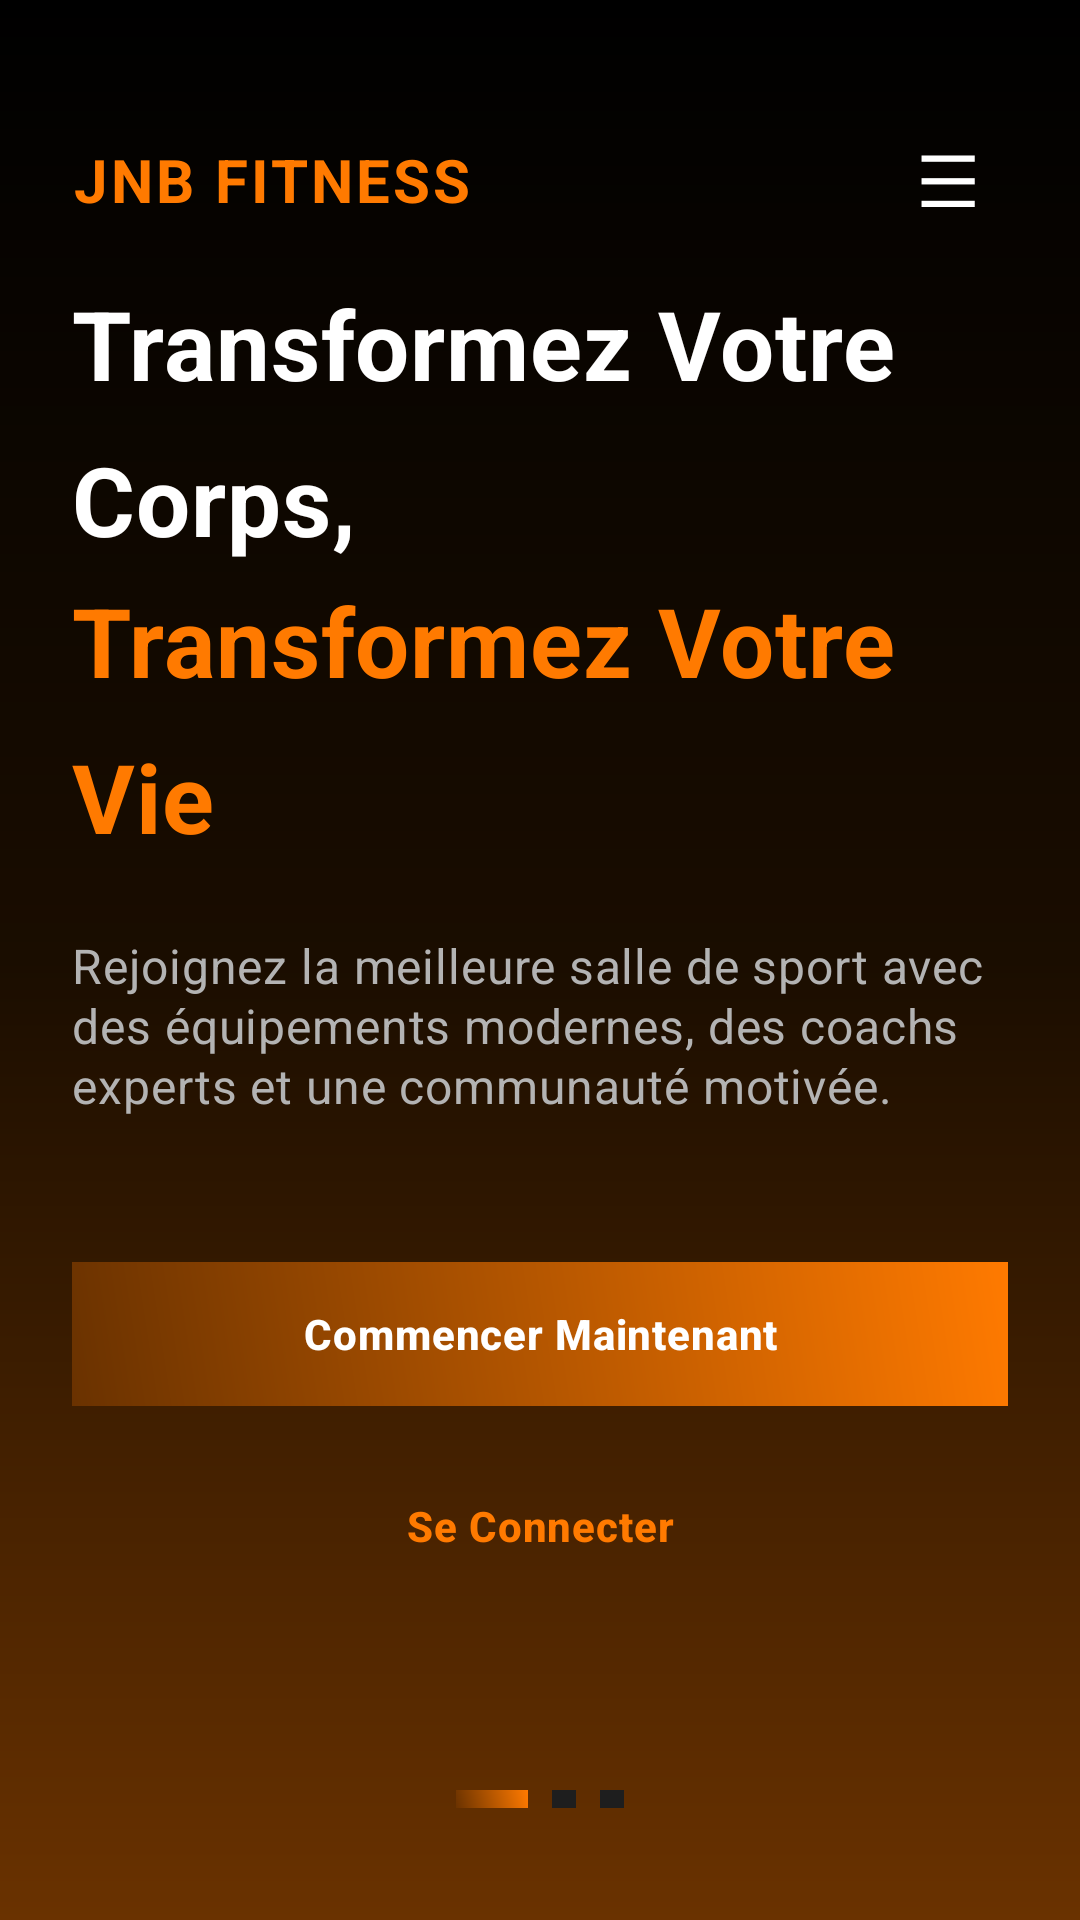

Android layout source for this screen:
<!-- AndroidManifest.xml: activity theme Theme.JNBFitnessMobileFront.Launcher -->
<!-- res/layout/activity_landing.xml -->
<?xml version="1.0" encoding="utf-8"?>
<androidx.constraintlayout.widget.ConstraintLayout xmlns:android="http://schemas.android.com/apk/res/android"
    xmlns:app="http://schemas.android.com/apk/res-auto"
    android:layout_width="match_parent"
    android:layout_height="match_parent"
    android:background="@drawable/bg_gradient_main"
    android:padding="24dp">

    
    <LinearLayout
        android:id="@+id/header"
        android:layout_width="0dp"
        android:layout_height="wrap_content"
        android:orientation="horizontal"
        android:gravity="center_vertical"
        app:layout_constraintTop_toTopOf="parent"
        app:layout_constraintStart_toStartOf="parent"
        app:layout_constraintEnd_toEndOf="parent"
        android:layout_marginTop="16dp">

        <TextView
            android:id="@+id/logo"
            android:layout_width="0dp"
            android:layout_height="wrap_content"
            android:layout_weight="1"
            android:text="JNB FITNESS"
            style="@style/TextAppearance.App.H3"
            android:textColor="@color/orange_strong"
            android:letterSpacing="0.05" />

        
        <TextView
            android:id="@+id/ic_menu"
            android:layout_width="40dp"
            android:layout_height="40dp"
            android:text="☰"
            android:textColor="@color/white"
            android:textSize="24sp"
            android:gravity="center"
            android:background="?attr/selectableItemBackgroundBorderless" />
    </LinearLayout>

    
    <LinearLayout
        android:id="@+id/main_content"
        android:layout_width="0dp"
        android:layout_height="0dp"
        android:orientation="vertical"
        android:gravity="center_vertical"
        app:layout_constraintTop_toBottomOf="@id/header"
        app:layout_constraintBottom_toBottomOf="parent"
        app:layout_constraintStart_toStartOf="parent"
        app:layout_constraintEnd_toEndOf="parent">

        
        <TextView
            android:id="@+id/hero_title1"
            android:layout_width="match_parent"
            android:layout_height="wrap_content"
            android:text="Transformez Votre Corps,"
            style="@style/TextAppearance.App.H1"
            android:textColor="@color/white" />

        <TextView
            android:id="@+id/hero_title2"
            android:layout_width="match_parent"
            android:layout_height="wrap_content"
            android:text="Transformez Votre Vie"
            style="@style/TextAppearance.App.H1"
            android:textColor="@color/orange_strong"
            android:layout_marginTop="4dp" />

        
        <TextView
            android:id="@+id/hero_desc"
            android:layout_width="match_parent"
            android:layout_height="wrap_content"
            android:text="Rejoignez la meilleure salle de sport avec des équipements modernes, des coachs experts et une communauté motivée."
            style="@style/TextAppearance.App.Body"
            android:layout_marginTop="24dp" />

        
        <LinearLayout
            android:layout_width="match_parent"
            android:layout_height="wrap_content"
            android:orientation="vertical"
            android:layout_marginTop="48dp">

            
            <Button
                android:id="@+id/btn_start"
                android:layout_width="match_parent"
                android:layout_height="wrap_content"
                android:text="Commencer Maintenant"
                style="@style/Widget.App.Button.Gradient"
                android:layout_marginBottom="16dp" />

            
            <Button
                android:id="@+id/btn_login"
                android:layout_width="match_parent"
                android:layout_height="wrap_content"
                android:text="Se Connecter"
                style="@style/Widget.App.Button.Outline" />
        </LinearLayout>

        
        <LinearLayout
            android:layout_width="wrap_content"
            android:layout_height="wrap_content"
            android:orientation="horizontal"
            android:layout_marginTop="64dp"
            android:layout_gravity="center">

            <View
                android:layout_width="24dp"
                android:layout_height="6dp"
                android:background="@drawable/gradient_brown_orange"
                android:layout_marginEnd="8dp" />

            <View
                android:layout_width="8dp"
                android:layout_height="6dp"
                android:background="@color/surface_variant"
                android:layout_marginEnd="8dp" />

            <View
                android:layout_width="8dp"
                android:layout_height="6dp"
                android:background="@color/surface_variant" />
        </LinearLayout>
    </LinearLayout>

</androidx.constraintlayout.widget.ConstraintLayout>
<!-- resources referenced by this layout -->
<resources>
  <color name="orange_strong">#FF7A00</color>
  <color name="surface_variant">#1E1E1E</color>
  <color name="white">#FFFFFF</color>
  <!-- drawable bg_gradient_main (drawable) -->
  <?xml version="1.0" encoding="utf-8"?>
  <shape xmlns:android="http://schemas.android.com/apk/res/android">
      <gradient
          android:angle="270"
          android:startColor="@color/black"
          android:centerColor="#1A0D00"
          android:endColor="@color/brown_ish"
          android:type="linear" />
  </shape>
  <!-- drawable gradient_brown_orange (drawable) -->
  <?xml version="1.0" encoding="utf-8"?>
  <shape xmlns:android="http://schemas.android.com/apk/res/android">
      <gradient
          android:angle="45"
          android:startColor="@color/brown_ish"
          android:endColor="@color/orange_strong"
          android:type="linear" />
  </shape>
  <style name="TextAppearance.App.Body" parent="TextAppearance.Material3.BodyMedium">
          <item name="android:textSize">16sp</item>
          <item name="android:textColor">@color/text_secondary</item>
          <item name="android:lineSpacingExtra">4dp</item>
      </style>
  <style name="TextAppearance.App.H1" parent="TextAppearance.Material3.DisplayMedium">
          <item name="android:textSize">32sp</item>
          <item name="android:textStyle">bold</item>
          <item name="android:textColor">@color/text_primary</item>
          <item name="android:letterSpacing">0.01</item>
      </style>
  <style name="TextAppearance.App.H3" parent="TextAppearance.Material3.HeadlineSmall">
          <item name="android:textSize">20sp</item>
          <item name="android:textStyle">bold</item>
          <item name="android:textColor">@color/text_primary</item>
      </style>
  <style name="Widget.App.Button.Gradient" parent="Widget.Material3.Button">
          <item name="android:background">@drawable/gradient_brown_orange</item>
          <item name="backgroundTint">@null</item>
          <item name="android:textColor">@color/white</item>
          <item name="android:paddingTop">12dp</item>
          <item name="android:paddingBottom">12dp</item>
          <item name="android:textAppearance">@style/TextAppearance.App.Button</item>
      </style>
  <style name="Widget.App.Button.Outline" parent="Widget.Material3.Button.OutlinedButton">
          <item name="strokeColor">@color/orange_strong</item>
          <item name="strokeWidth">1dp</item>
          <item name="android:textColor">@color/orange_strong</item>
          <item name="cornerRadius">12dp</item>
          <item name="android:paddingTop">12dp</item>
          <item name="android:paddingBottom">12dp</item>
          <item name="android:textAppearance">@style/TextAppearance.App.Button</item>
      </style>
  <color name="black">#000000</color>
  <color name="brown_ish">#6A3200</color>
  <color name="text_secondary">#B3B3B3</color>
  <color name="text_primary">#FFFFFF</color>
  <style name="TextAppearance.App.Button" parent="TextAppearance.Material3.LabelLarge">
          <item name="android:textSize">14sp</item>
          <item name="android:textStyle">bold</item>
          <item name="android:textAllCaps">false</item>
          <item name="android:letterSpacing">0.02</item>
      </style>
  <style name="Theme.App.Modern.NoActionBar" parent="Theme.App.Modern">
          <item name="windowActionBar">false</item>
          <item name="windowNoTitle">true</item>
      </style>
  <color name="background">@color/black</color>
  <color name="colorPrimary">@color/orange_strong</color>
  <color name="text_on_primary">#000000</color>
  <color name="colorPrimaryVariant">@color/brown_ish</color>
  <color name="colorSecondary">@color/orange_light</color>
  <color name="text_on_secondary">#000000</color>
  <color name="colorSecondaryVariant">@color/orange_soft</color>
  <color name="orange_soft">#FF9A40</color>
  <color name="error">#CF6679</color>
  <color name="surface">#121212</color>
  <color name="border">#404040</color>
  <color name="orange_light">#FF8A20</color>
</resources>
